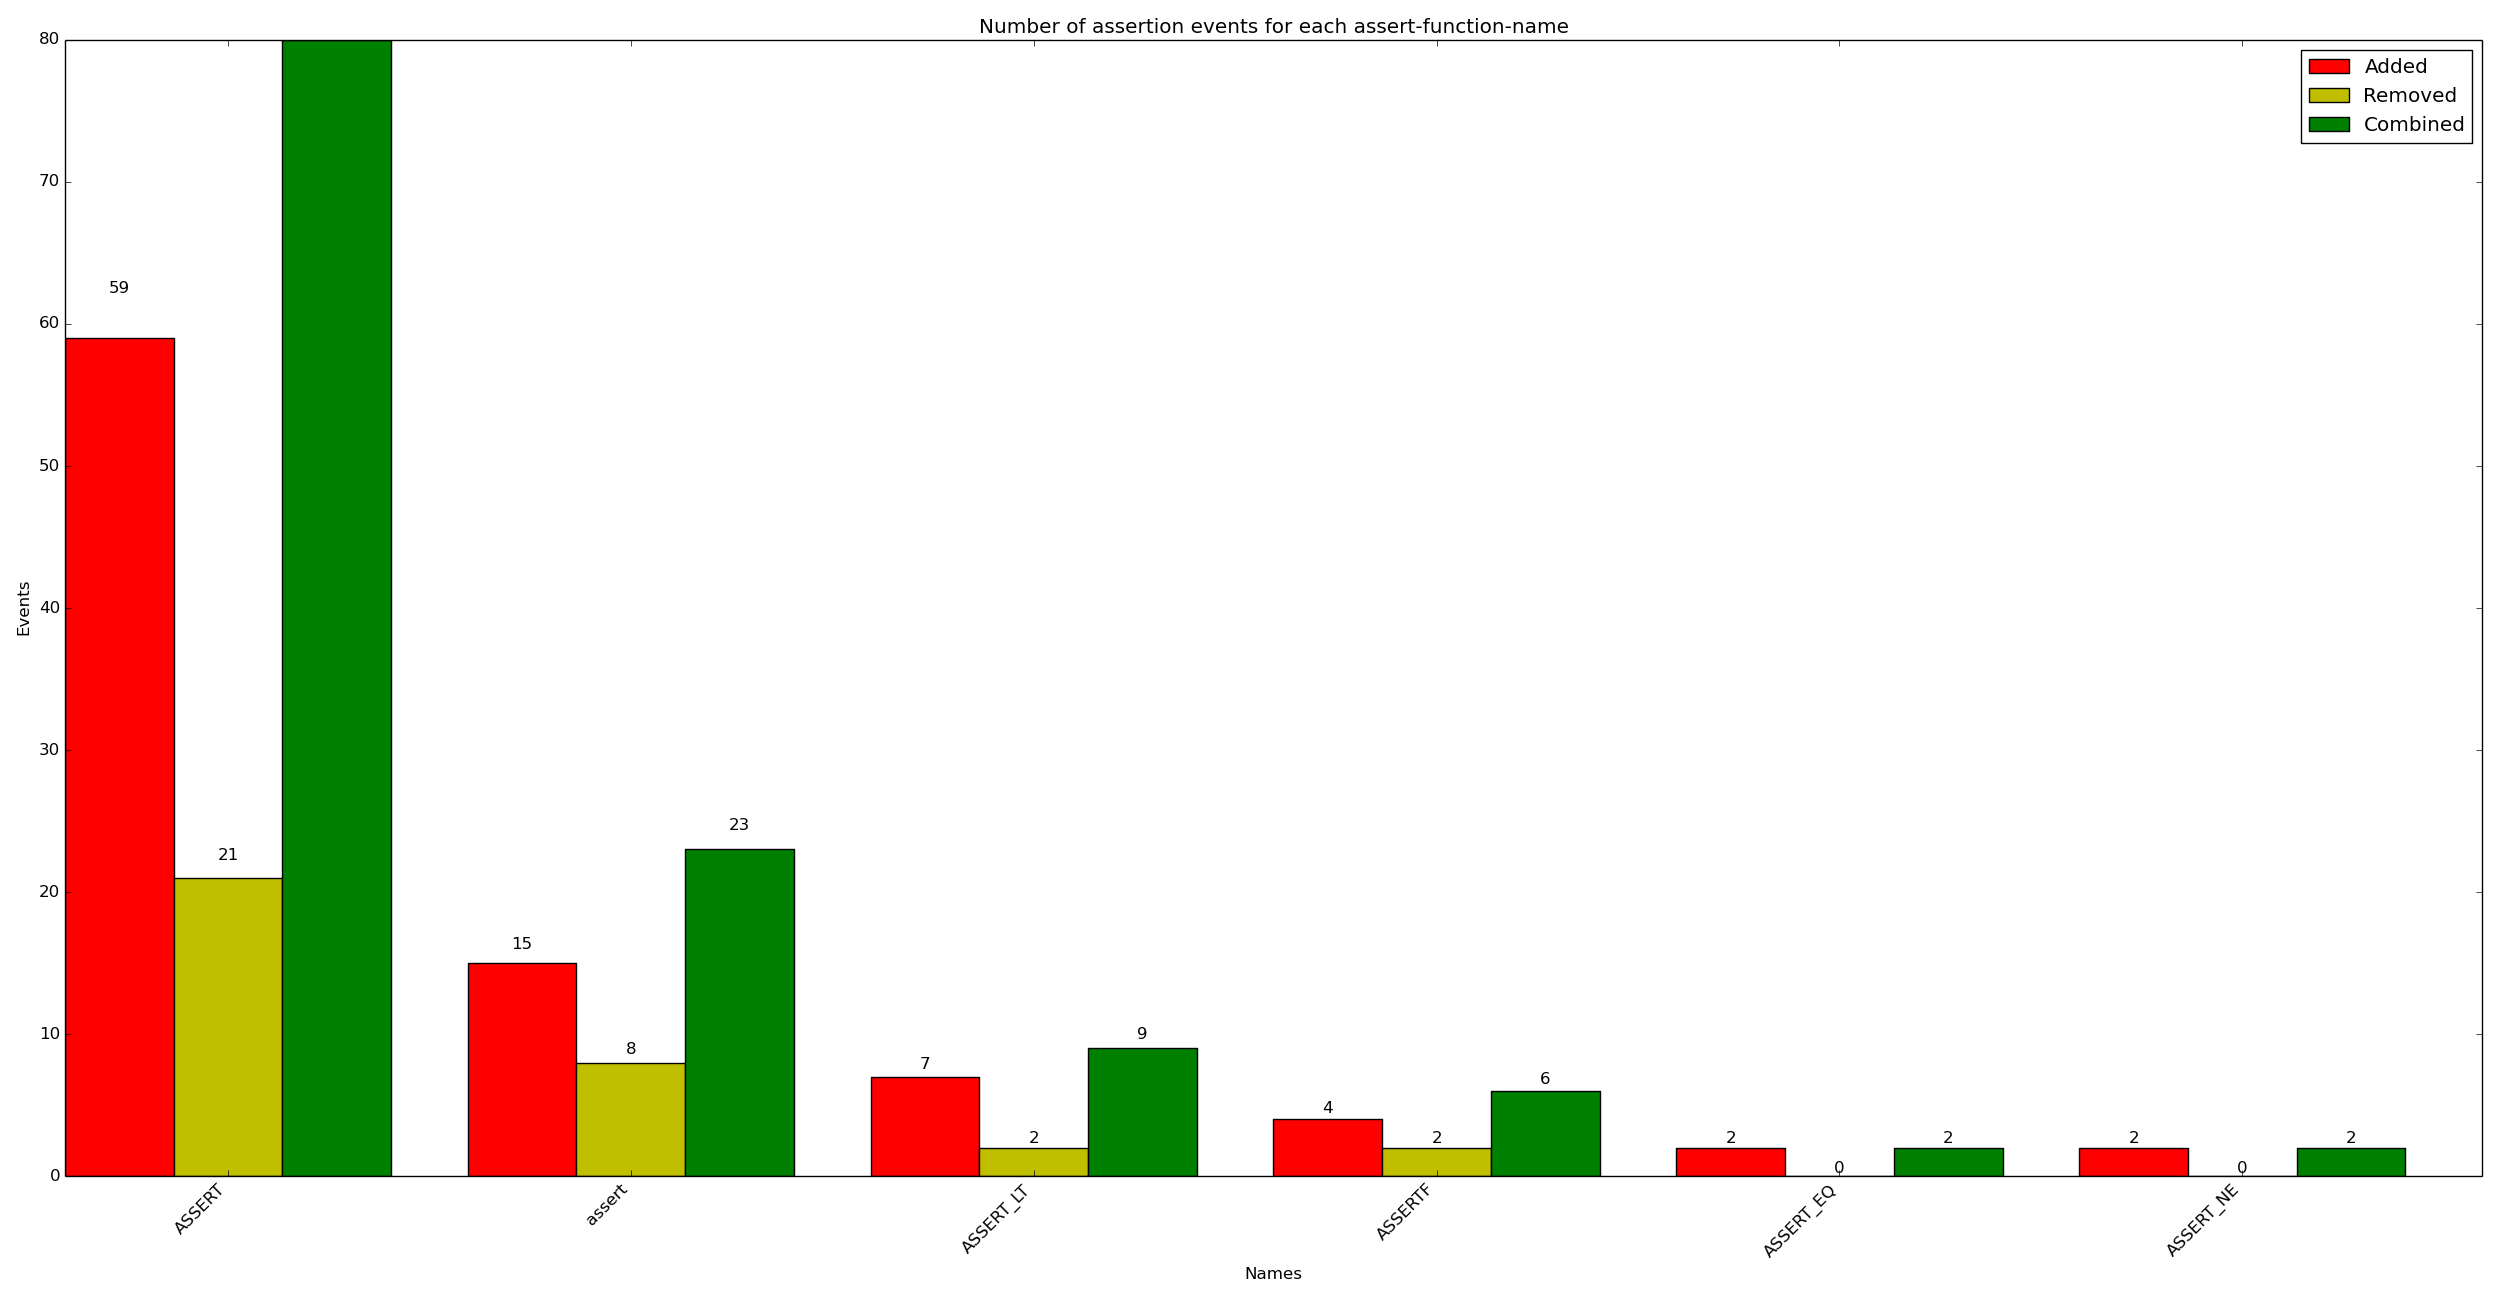

Source data for this figure (header and first rows):
x_val, y_added, y_removed, y_combined
ASSERT, 59, 21, 80
assert, 15, 8, 23
ASSERT_LT, 7, 2, 9
ASSERTF, 4, 2, 6
ASSERT_EQ, 2, 0, 2
ASSERT_NE, 2, 0, 2
